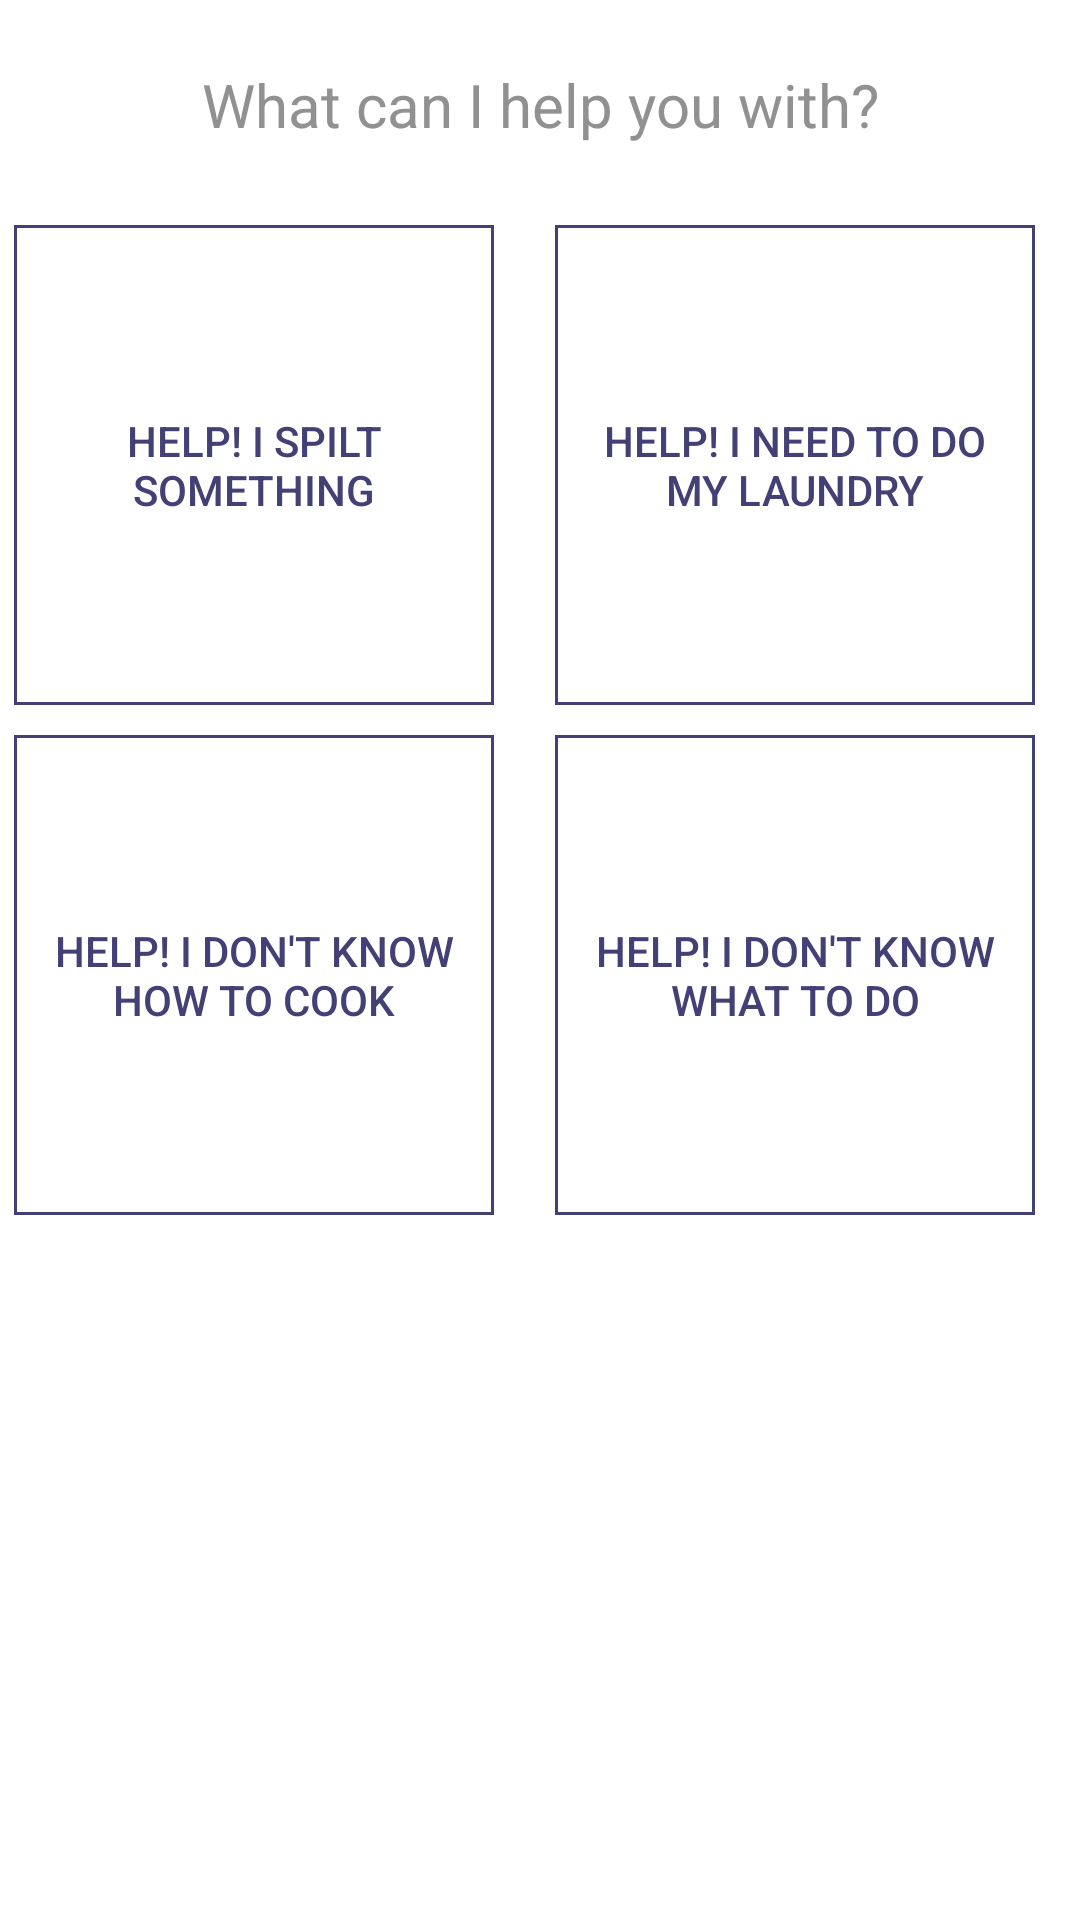

Layout XML and referenced resources for this Android screen:
<!-- AndroidManifest.xml: application theme AppTheme -->
<!-- res/layout/activity_main.xml -->
<?xml version="1.0" encoding="utf-8"?>
<RelativeLayout xmlns:android="http://schemas.android.com/apk/res/android"
    xmlns:tools="http://schemas.android.com/tools"
    android:layout_width="match_parent"
    android:layout_height="match_parent"
    android:background="@color/white"
    android:paddingBottom="@dimen/activity_vertical_margin"
    android:paddingLeft="@dimen/activity_horizontal_margin"
    android:paddingRight="@dimen/activity_horizontal_margin"
    android:paddingTop="@dimen/activity_vertical_margin"
    tools:context="com.alicia.masseyhacksdemo.MainActivity">

    <TextView
        android:layout_width="match_parent"
        android:layout_height="50dp"
        android:id="@+id/title"
        android:text="What can I help you with?"
        android:gravity="center"
        android:layout_margin="10dp"
        android:textColor="@color/gray"
        android:textSize="20sp"/>
    <ScrollView
        android:layout_below="@+id/title"
        android:layout_width="match_parent"
        android:layout_height="match_parent"
        android:id="@+id/scrollView2" >
        <RelativeLayout
            android:layout_width="match_parent"
            android:layout_height="match_parent"
            android:focusableInTouchMode="true">
            <View android:id="@+id/fakeView"
                android:layout_width="0dp"
                android:layout_height="0dp"
                android:layout_centerInParent="true"/>
            <Button
                android:layout_width="160dp"
                android:layout_height="160dp"
                android:id="@+id/spon1"
                android:layout_margin="5dp"
                android:padding="5dp"
                android:text="Help! I spilt something"
                android:textColor="@color/purple"
                android:background="@drawable/button_boarder"/>
            <Button
                android:layout_width="160dp"
                android:layout_height="160dp"
                android:id="@+id/spon2"
                android:padding="5dp"
                android:background="@drawable/button_boarder"
                android:text="Help! I need to do my laundry"
                android:textColor="@color/purple"
                android:layout_alignParentTop="true"
                android:layout_alignLeft="@id/fakeView"
                android:layout_margin="5dp"
                android:layout_toRightOf="@+id/spon1"
                android:layout_toEndOf="@+id/spon1"
                android:layout_weight="1"/>
            <Button
                android:layout_width="160dp"
                android:layout_height="160dp"
                android:layout_alignParentLeft="true"
                android:id="@+id/spon3"
                android:padding="5dp"
                android:background="@drawable/button_boarder"
                android:text="Help! I don't know how to cook"
                android:textColor="@color/purple"
                android:layout_margin="5dp"
                android:layout_below="@+id/spon1"
                android:layout_marginTop="180dp"/>
            <Button
                android:layout_width="160dp"
                android:layout_height="160dp"
                android:layout_margin="5dp"
                android:background="@drawable/button_boarder"
                android:text="Help! I don't know what to do"
                android:textColor="@color/purple"
                android:padding="5dp"
                android:layout_alignLeft="@id/fakeView"
                android:id="@+id/spon4"
                android:layout_below="@+id/spon2"
                android:layout_marginTop="180dp"
                android:layout_weight="1"/>

        </RelativeLayout>

    </ScrollView>
</RelativeLayout>
<!-- resources referenced by this layout -->
<resources>
  <color name="gray">#919191</color>
  <color name="purple">#434075</color>
  <color name="white">#FFFFFF</color>
  <!-- drawable button_boarder (drawable) -->
  <?xml version="1.0" encoding="utf-8"?>
  <selector xmlns:android="http://schemas.android.com/apk/res/android">
      <item>
          <shape>
              <stroke
                  android:color="@color/purple"
                  android:width="1dp" />
              <solid android:color="@android:color/transparent" />
          </shape>
      </item>
  </selector>
  <style name="AppTheme" parent="Theme.AppCompat.Light.DarkActionBar">
          
          <item name="colorPrimary">@color/ltpurple</item>
          <item name="colorPrimaryDark">@color/purple</item>
          <item name="colorAccent">@color/colorAccent</item>
          <item name="actionBarStyle">@style/MyActionBar</item>
      </style>
  <color name="ltpurple">#605CA8</color>
  <color name="colorAccent">#FF4081</color>
  <style name="MyActionBar" parent="@style/Widget.AppCompat.ActionBar.Solid">
          <item name="titleTextStyle">@style/MyTitleTextStyle</item>
      </style>
  <style name="MyTitleTextStyle" parent="@style/TextAppearance.AppCompat.Widget.ActionBar.Title">
          <item name="android:textColor">@color/white</item>
          <item name="android:gravity">center_horizontal</item>
      </style>
</resources>
